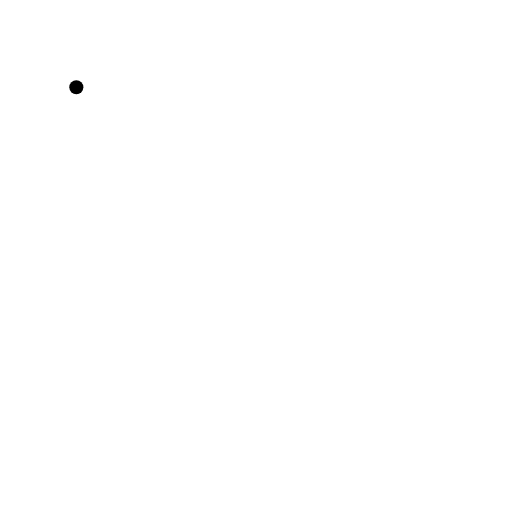
t = 0.00 s
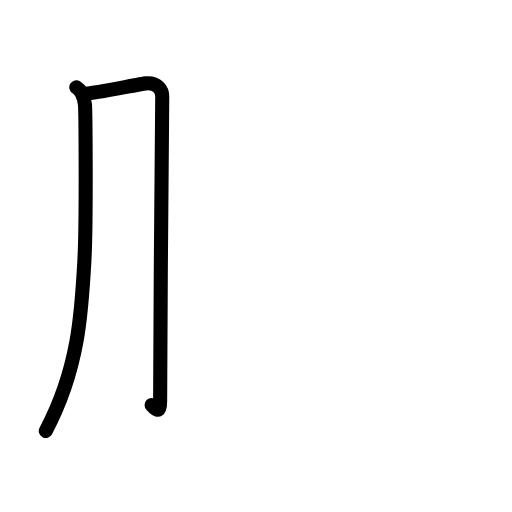
t = 1.81 s
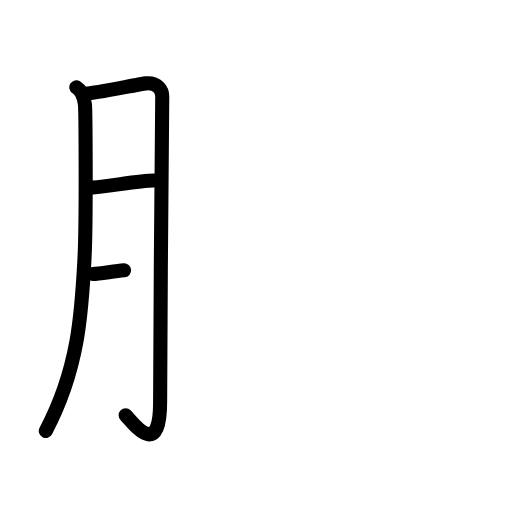
t = 3.50 s
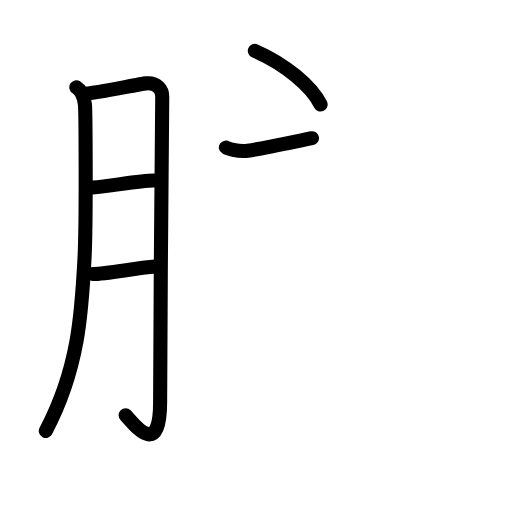
t = 5.40 s
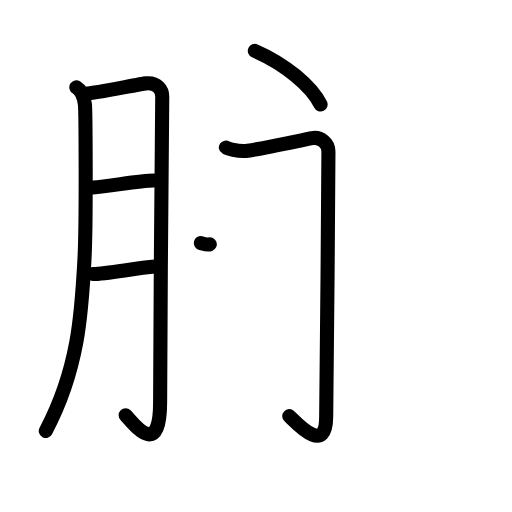
t = 6.13 s
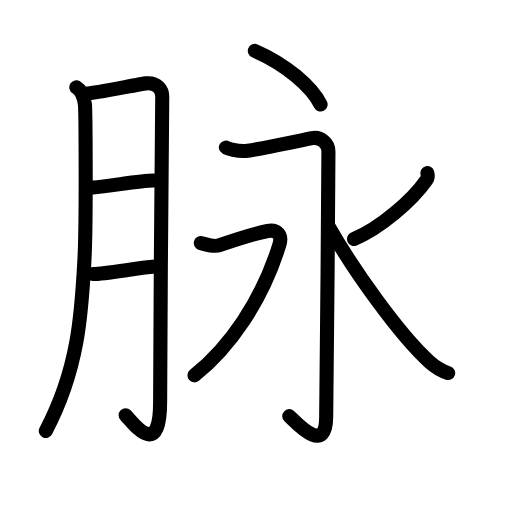
t = 9.00 s

The animated SVG that drew these frames (rendered in a browser with its animation timeline set to each time). Animation: 31 SMIL elements (animate=31); one cycle of 9.00 s.

<?xml version="1.0" encoding="UTF-8"?>
<!--
AniKanjiVG is licensed by CC-BY-SA Paul C. Sommerhoff (https://bitbucket.org/sommerhoff/anikanjivg).
AniKanjiVG uses KanjiVG which is licensed by CC-BY-SA Ulrich Apel (http://kanjivg.tagaini.net).
See also http://creativecommons.org/licenses/by-sa/3.0/
-->
<svg xmlns:kvg='http://kanjivg.tagaini.net' xmlns='http://www.w3.org/2000/svg' width='109' height='109' viewBox='0 0 109 109' style='fill:none;stroke:#000000;stroke-width:3;stroke-linecap:round;stroke-linejoin:round;' id="kvg:kanji_08109"><g id="kvg:08109" kvg:element="脉"><g id="kvg:08109-g1" kvg:element="月" kvg:variant="true" kvg:original="肉" kvg:position="left" kvg:radical="general"><path id="kvg:08109-s1" kvg:type="㇒" d="M16.25,18.58c1.5,0.92,1.7,2.71,1.83,3.67c0.13,0.95,0.33,24.95-0.1,32.95c-0.61,11.38-1.23,23.3-8.23,36.55"><animate attributeName="d" begin="0.0s" dur="0.3333333333333333s" from="M16.25,18.58C16.25,18.58,16.25,18.58,16.25,18.58" to="M16.25,18.58c1.5,0.92,1.7,2.71,1.83,3.67" />
<animate attributeName="d" begin="0.3333333333333333s" dur="0.3333333333333333s" from="M16.25,18.58c1.5,0.92,1.7,2.71,1.83,3.67c0,0,0,0,0,0,0" to="M16.25,18.58c1.5,0.92,1.7,2.71,1.83,3.67c0.13,0.95,0.33,24.95-0.1,32.95" />
<animate attributeName="d" begin="0.6666666666666666s" dur="0.3333333333333333s" from="M16.25,18.58c1.5,0.92,1.7,2.71,1.83,3.67c0.13,0.95,0.33,24.95-0.1,32.95c0,0,0,0,0,0,0" to="M16.25,18.58c1.5,0.92,1.7,2.71,1.83,3.67c0.13,0.95,0.33,24.95-0.1,32.95c-0.61,11.38-1.23,23.3-8.23,36.55" />
</path>
<path id="kvg:08109-s2" kvg:type="㇆a" d="M18.42,19.92c1.8-0.06,11.33-2.04,12.67-2.17c2.39-0.23,3.45,1.41,3.45,2.78c0,3.25-0.45,46.53-0.45,64.98c0,12.69-5.81,4.42-7.34,2.9"><animate attributeName="d" begin="1.0s" dur="0.25s" from="M18.42,19.92C18.42,19.92,18.42,19.92,18.42,19.92" to="M18.42,19.92c1.8-0.06,11.33-2.04,12.67-2.17" />
<animate attributeName="d" begin="1.25s" dur="0.25s" from="M18.42,19.92c1.8-0.06,11.33-2.04,12.67-2.17c0,0,0,0,0,0,0" to="M18.42,19.92c1.8-0.06,11.33-2.04,12.67-2.17c2.39-0.23,3.45,1.41,3.45,2.78" />
<animate attributeName="d" begin="1.5s" dur="0.25s" from="M18.42,19.92c1.8-0.06,11.33-2.04,12.67-2.17c2.39-0.23,3.45,1.41,3.45,2.78c0,0,0,0,0,0,0" to="M18.42,19.92c1.8-0.06,11.33-2.04,12.67-2.17c2.39-0.23,3.45,1.41,3.45,2.78c0,3.25-0.45,46.53-0.45,64.98" />
<animate attributeName="d" begin="1.75s" dur="0.25s" from="M18.42,19.92c1.8-0.06,11.33-2.04,12.67-2.17c2.39-0.23,3.45,1.41,3.45,2.78c0,3.25-0.45,46.53-0.45,64.98c0,0,0,0,0,0,0" to="M18.42,19.92c1.8-0.06,11.33-2.04,12.67-2.17c2.39-0.23,3.45,1.41,3.45,2.78c0,3.25-0.45,46.53-0.45,64.98c0,12.69-5.81,4.42-7.34,2.9" />
<animate attributeName="d" begin="0s" dur="1.0s" from="M-100,-100" to="M-100,-100" />
</path>
<path id="kvg:08109-s3" kvg:type="㇐a" d="M19.75,39.92c3.73-0.25,9.72-1.48,13-1.5"><animate attributeName="d" begin="2.0s" dur="1.0s" from="M19.75,39.92C19.75,39.92,19.75,39.92,19.75,39.92" to="M19.75,39.92c3.73-0.25,9.72-1.48,13-1.5" />
<animate attributeName="d" begin="0s" dur="2.0s" from="M-100,-100" to="M-100,-100" />
</path>
<path id="kvg:08109-s4" kvg:type="㇐a" d="M19.76,58.34c3.23-0.06,8.94-1.26,13.32-1.59"><animate attributeName="d" begin="3.0s" dur="1.0s" from="M19.76,58.34C19.76,58.34,19.76,58.34,19.76,58.34" to="M19.76,58.34c3.23-0.06,8.94-1.26,13.32-1.59" />
<animate attributeName="d" begin="0s" dur="3.0s" from="M-100,-100" to="M-100,-100" />
</path>
</g>
<g id="kvg:08109-g2" kvg:element="永" kvg:position="right"><g id="kvg:08109-g3" kvg:element="丶" kvg:position="top"><path id="kvg:08109-s5" kvg:type="㇔" d="M54.25,10.83c6.51,2.82,12.05,7.53,14,11.42"><animate attributeName="d" begin="4.0s" dur="1.0s" from="M54.25,10.83C54.25,10.83,54.25,10.83,54.25,10.83" to="M54.25,10.83c6.51,2.82,12.05,7.53,14,11.42" />
<animate attributeName="d" begin="0s" dur="4.0s" from="M-100,-100" to="M-100,-100" />
</path>
</g>
<g id="kvg:08109-g4" kvg:element="水" kvg:variant="true" kvg:position="bottom"><path id="kvg:08109-s6" kvg:type="㇆" d="M48.08,31.42c0.02,0.12,2.67,0.98,4.67,0.67c3.68-0.57,9.5-1.83,13.67-2.67c1.86-0.37,3.5,1.08,3.5,2.83c0,14-0.48,51.85-0.48,56.47c0,8.53-6.59,1.03-7.86-0.13"><animate attributeName="d" begin="5.0s" dur="0.2s" from="M48.08,31.42C48.08,31.42,48.08,31.42,48.08,31.42" to="M48.08,31.42c0.02,0.12,2.67,0.98,4.67,0.67" />
<animate attributeName="d" begin="5.2s" dur="0.2s" from="M48.08,31.42c0.02,0.12,2.67,0.98,4.67,0.67c0,0,0,0,0,0,0" to="M48.08,31.42c0.02,0.12,2.67,0.98,4.67,0.67c3.68-0.57,9.5-1.83,13.67-2.67" />
<animate attributeName="d" begin="5.4s" dur="0.2s" from="M48.08,31.42c0.02,0.12,2.67,0.98,4.67,0.67c3.68-0.57,9.5-1.83,13.67-2.67c0,0,0,0,0,0,0" to="M48.08,31.42c0.02,0.12,2.67,0.98,4.67,0.67c3.68-0.57,9.5-1.83,13.67-2.67c1.86-0.37,3.5,1.08,3.5,2.83" />
<animate attributeName="d" begin="5.6s" dur="0.2s" from="M48.08,31.42c0.02,0.12,2.67,0.98,4.67,0.67c3.68-0.57,9.5-1.83,13.67-2.67c1.86-0.37,3.5,1.08,3.5,2.83c0,0,0,0,0,0,0" to="M48.08,31.42c0.02,0.12,2.67,0.98,4.67,0.67c3.68-0.57,9.5-1.83,13.67-2.67c1.86-0.37,3.5,1.08,3.5,2.83c0,14-0.48,51.85-0.48,56.47" />
<animate attributeName="d" begin="5.8s" dur="0.2s" from="M48.08,31.42c0.02,0.12,2.67,0.98,4.67,0.67c3.68-0.57,9.5-1.83,13.67-2.67c1.86-0.37,3.5,1.08,3.5,2.83c0,14-0.48,51.85-0.48,56.47c0,0,0,0,0,0,0" to="M48.08,31.42c0.02,0.12,2.67,0.98,4.67,0.67c3.68-0.57,9.5-1.83,13.67-2.67c1.86-0.37,3.5,1.08,3.5,2.83c0,14-0.48,51.85-0.48,56.47c0,8.53-6.59,1.03-7.86-0.13" />
<animate attributeName="d" begin="0s" dur="5.0s" from="M-100,-100" to="M-100,-100" />
</path>
<path id="kvg:08109-s7" kvg:type="㇇" d="M42.75,51.75c1.01,0.24,2.78,0.86,3.83,0.5c2.92-1,7.42-2.5,10.39-3.08c1.9-0.37,3.17,0.79,2.52,2.89c-3.75,12.19-10.75,22.02-18.08,27.85"><animate attributeName="d" begin="6.0s" dur="0.25s" from="M42.75,51.75C42.75,51.75,42.75,51.75,42.75,51.75" to="M42.75,51.75c1.01,0.24,2.78,0.86,3.83,0.5" />
<animate attributeName="d" begin="6.25s" dur="0.25s" from="M42.75,51.75c1.01,0.24,2.78,0.86,3.83,0.5c0,0,0,0,0,0,0" to="M42.75,51.75c1.01,0.24,2.78,0.86,3.83,0.5c2.92-1,7.42-2.5,10.39-3.08" />
<animate attributeName="d" begin="6.5s" dur="0.25s" from="M42.75,51.75c1.01,0.24,2.78,0.86,3.83,0.5c2.92-1,7.42-2.5,10.39-3.08c0,0,0,0,0,0,0" to="M42.75,51.75c1.01,0.24,2.78,0.86,3.83,0.5c2.92-1,7.42-2.5,10.39-3.08c1.9-0.37,3.17,0.79,2.52,2.89" />
<animate attributeName="d" begin="6.75s" dur="0.25s" from="M42.75,51.75c1.01,0.24,2.78,0.86,3.83,0.5c2.92-1,7.42-2.5,10.39-3.08c1.9-0.37,3.17,0.79,2.52,2.89c0,0,0,0,0,0,0" to="M42.75,51.75c1.01,0.24,2.78,0.86,3.83,0.5c2.92-1,7.42-2.5,10.39-3.08c1.9-0.37,3.17,0.79,2.52,2.89c-3.75,12.19-10.75,22.02-18.08,27.85" />
<animate attributeName="d" begin="0s" dur="6.0s" from="M-100,-100" to="M-100,-100" />
</path>
<path id="kvg:08109-s8" kvg:type="㇒" d="M90.98,36.85c0.09,0.36,0.15,0.97-0.17,1.44c-3.07,4.42-9.91,10.29-15.45,12.59"><animate attributeName="d" begin="7.0s" dur="0.5s" from="M90.98,36.85C90.98,36.85,90.98,36.85,90.98,36.85" to="M90.98,36.85c0.09,0.36,0.15,0.97-0.17,1.44" />
<animate attributeName="d" begin="7.5s" dur="0.5s" from="M90.98,36.85c0.09,0.36,0.15,0.97-0.17,1.44c0,0,0,0,0,0,0" to="M90.98,36.85c0.09,0.36,0.15,0.97-0.17,1.44c-3.07,4.42-9.91,10.29-15.45,12.59" />
<animate attributeName="d" begin="0s" dur="7.0s" from="M-100,-100" to="M-100,-100" />
</path>
<path id="kvg:08109-s9" kvg:type="㇏" d="M69.83,48c5.6,9.83,15.3,23.34,21.56,29c1.32,1.19,2.81,2.01,4.02,2.42"><animate attributeName="d" begin="8.0s" dur="0.5s" from="M69.83,48C69.83,48,69.83,48,69.83,48" to="M69.83,48c5.6,9.83,15.3,23.34,21.56,29" />
<animate attributeName="d" begin="8.5s" dur="0.5s" from="M69.83,48c5.6,9.83,15.3,23.34,21.56,29c0,0,0,0,0,0,0" to="M69.83,48c5.6,9.83,15.3,23.34,21.56,29c1.32,1.19,2.81,2.01,4.02,2.42" />
<animate attributeName="d" begin="0s" dur="8.0s" from="M-100,-100" to="M-100,-100" />
</path>
</g>
</g>
</g>
</svg>
